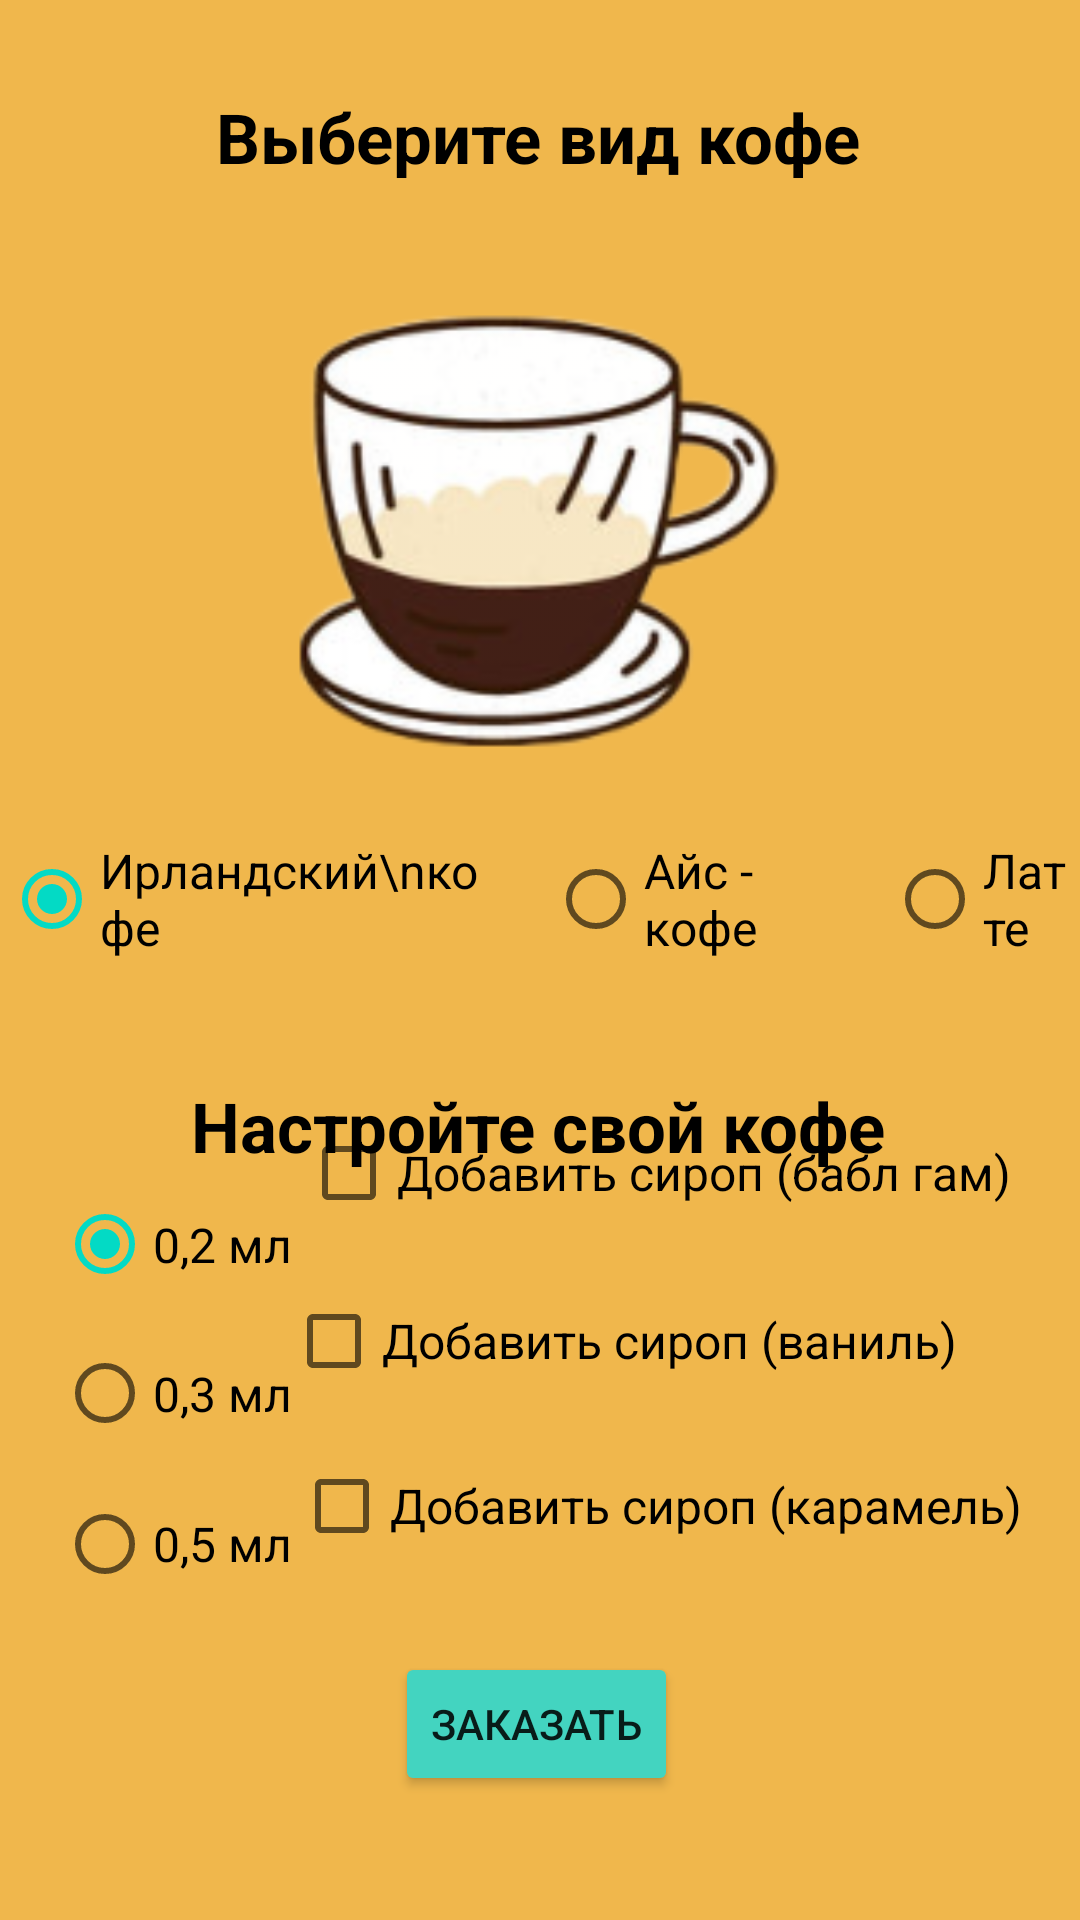

Android layout source for this screen:
<!-- AndroidManifest.xml: application theme Theme.CoffeOrder -->
<!-- res/layout/second_coffee_choose_activity.xml -->
<?xml version="1.0" encoding="utf-8"?>
<androidx.constraintlayout.widget.ConstraintLayout xmlns:android="http://schemas.android.com/apk/res/android"
    xmlns:app="http://schemas.android.com/apk/res-auto"
    xmlns:tools="http://schemas.android.com/tools"
    android:layout_width="match_parent"
    android:layout_height="match_parent"
    tools:context=".SecondCoffeeChooseActivity"
    android:background="@color/main">


    <RadioGroup
        android:id="@+id/radioGroup3"
        android:layout_width="357dp"
        android:layout_height="73dp"
        android:backgroundTint="@color/main"
        android:orientation="horizontal"
        app:layout_constraintBottom_toBottomOf="parent"
        app:layout_constraintEnd_toEndOf="parent"
        app:layout_constraintHorizontal_bias="0.425"
        app:layout_constraintStart_toStartOf="parent"
        app:layout_constraintTop_toTopOf="parent"
        app:layout_constraintVertical_bias="0.486">

        <RadioButton
            android:id="@+id/rb4"
            android:layout_width="wrap_content"
            android:layout_height="wrap_content"
            android:layout_weight="1"
            android:checked="true"
            android:text="Ирландский\nкофе"
            android:textSize="16dp" />

        <RadioButton
            android:id="@+id/rb5"
            android:layout_width="wrap_content"
            android:layout_height="wrap_content"
            android:layout_marginStart="15dp"
            android:layout_marginEnd="15dp"
            android:layout_weight="1"
            android:text="Айс - кофе"
            android:textSize="16dp" />

        <RadioButton
            android:id="@+id/rb6"
            android:layout_width="wrap_content"
            android:layout_height="wrap_content"
            android:layout_weight="1"
            android:text="Латте"
            android:textColor="@color/black"
            android:textSize="16dp" />

    </RadioGroup>

    <TextView
        android:layout_width="wrap_content"
        android:layout_height="wrap_content"
        android:text="Настройте свой кофе"
        android:textColor="@color/black"
        android:textSize="23dp"
        android:textStyle="bold"
        app:layout_constraintBottom_toBottomOf="parent"
        app:layout_constraintEnd_toEndOf="parent"
        app:layout_constraintHorizontal_bias="0.497"
        app:layout_constraintStart_toStartOf="parent"
        app:layout_constraintTop_toTopOf="parent"
        app:layout_constraintVertical_bias="0.591" />

    <TextView
        android:layout_width="wrap_content"
        android:layout_height="wrap_content"
        android:text="Выберите вид кофе"
        android:textColor="@color/black"
        android:textSize="23dp"
        android:textStyle="bold"
        app:layout_constraintBottom_toBottomOf="parent"
        app:layout_constraintEnd_toEndOf="parent"
        app:layout_constraintHorizontal_bias="0.497"
        app:layout_constraintStart_toStartOf="parent"
        app:layout_constraintTop_toTopOf="parent"
        app:layout_constraintVertical_bias="0.05" />

    <ImageView
        android:id="@+id/imageView4"
        android:layout_width="200dp"
        android:layout_height="200dp"
        android:src="@drawable/five"
        android:visibility="invisible"
        app:layout_constraintBottom_toBottomOf="parent"
        app:layout_constraintEnd_toEndOf="parent"
        app:layout_constraintHorizontal_bias="0.497"
        app:layout_constraintStart_toStartOf="parent"
        app:layout_constraintTop_toTopOf="parent"
        app:layout_constraintVertical_bias="0.175" />

    <ImageView
        android:id="@+id/imageView5"
        android:layout_width="200dp"
        android:layout_height="200dp"
        android:src="@drawable/four"
        android:visibility="visible"
        app:layout_constraintBottom_toBottomOf="parent"
        app:layout_constraintEnd_toEndOf="parent"
        app:layout_constraintHorizontal_bias="0.497"
        app:layout_constraintStart_toStartOf="parent"
        app:layout_constraintTop_toTopOf="parent"
        app:layout_constraintVertical_bias="0.175" />

    <ImageView
        android:id="@+id/imageView6"
        android:layout_width="200dp"
        android:layout_height="200dp"
        android:src="@drawable/six"
        android:visibility="invisible"
        app:layout_constraintBottom_toBottomOf="parent"
        app:layout_constraintEnd_toEndOf="parent"
        app:layout_constraintHorizontal_bias="0.497"
        app:layout_constraintStart_toStartOf="parent"
        app:layout_constraintTop_toTopOf="parent"
        app:layout_constraintVertical_bias="0.175" />

    <RadioGroup
        android:id="@+id/radioGroup4"
        android:layout_width="100dp"
        android:layout_height="150dp"
        android:backgroundTint="@color/main"
        android:orientation="vertical"
        app:layout_constraintBottom_toBottomOf="parent"
        app:layout_constraintEnd_toEndOf="parent"
        app:layout_constraintHorizontal_bias="0.073"
        app:layout_constraintStart_toStartOf="parent"
        app:layout_constraintTop_toTopOf="parent"
        app:layout_constraintVertical_bias="0.796">

        <RadioButton
            android:id="@+id/rbb1"
            android:layout_width="wrap_content"
            android:layout_height="3dp"
            android:layout_weight="1"
            android:checked="true"
            android:text="0,2 мл"
            android:textColor="@color/black"
            android:textSize="16dp" />

        <RadioButton
            android:id="@+id/rbb2"
            android:layout_width="wrap_content"
            android:layout_height="3dp"
            android:layout_weight="1"
            android:text="0,3 мл"
            android:textSize="16dp" />

        <RadioButton
            android:id="@+id/rbb3"
            android:layout_width="wrap_content"
            android:layout_height="4dp"
            android:layout_weight="1"
            android:gravity="center_vertical"
            android:text="0,5 мл"
            android:textSize="16dp" />

    </RadioGroup>

    <CheckBox
        android:id="@+id/checkBoxC"
        android:layout_width="251dp"
        android:layout_height="52dp"
        android:layout_marginBottom="112dp"
        android:layout_weight="1"
        android:text="Добавить сироп (карамель)"
        android:textColor="@color/black"
        android:textSize="16dp"
        app:layout_constraintBottom_toBottomOf="parent"
        app:layout_constraintEnd_toEndOf="parent"
        app:layout_constraintHorizontal_bias="0.9"
        app:layout_constraintStart_toStartOf="parent" />

    <CheckBox
        android:id="@+id/checkBoxV"
        android:layout_width="260dp"
        android:layout_height="50dp"
        android:layout_marginBottom="168dp"
        android:layout_weight="1"
        android:text="Добавить сироп (ваниль)"
        android:textSize="16dp"
        app:layout_constraintBottom_toBottomOf="parent"
        app:layout_constraintEnd_toEndOf="parent"
        app:layout_constraintHorizontal_bias="0.953"
        app:layout_constraintStart_toStartOf="parent" />

    <CheckBox
        android:id="@+id/checkBoxBG"
        android:layout_width="243dp"
        android:layout_height="50dp"
        android:layout_marginBottom="224dp"
        android:layout_weight="1"
        android:gravity="center_vertical"
        android:text="Добавить сироп (бабл гам)"
        android:textSize="16dp"
        app:layout_constraintBottom_toBottomOf="parent"
        app:layout_constraintEnd_toEndOf="parent"
        app:layout_constraintHorizontal_bias="0.857"
        app:layout_constraintStart_toStartOf="parent" />

    <Button
        android:id="@+id/buttonSubmit"
        android:layout_width="wrap_content"
        android:layout_height="wrap_content"
        android:backgroundTint="@color/BLUE1"
        android:text="Заказать"
        app:layout_constraintBottom_toBottomOf="parent"
        app:layout_constraintEnd_toEndOf="parent"
        app:layout_constraintHorizontal_bias="0.496"
        app:layout_constraintStart_toStartOf="parent"
        app:layout_constraintTop_toTopOf="parent"
        app:layout_constraintVertical_bias="0.93" />


</androidx.constraintlayout.widget.ConstraintLayout>
<!-- resources referenced by this layout -->
<resources>
  <color name="BLUE1">#FF43D4C0</color>
  <color name="black">#FF000000</color>
  <color name="main">#F0B74C</color>
  <!-- drawable five: png bitmap (drawable-v24, 43554 bytes) -->
  <!-- drawable four: png bitmap (drawable-v24, 30529 bytes) -->
  <!-- drawable six: png bitmap (drawable-v24, 42918 bytes) -->
  <style name="Theme.CoffeOrder" parent="Theme.MaterialComponents.DayNight.NoActionBar">
          
          <item name="colorPrimary">@color/purple_500</item>
          <item name="colorPrimaryVariant">@color/purple_700</item>
          <item name="colorOnPrimary">@color/white</item>
          <item name="colorSecondary">@color/teal_200</item>
          <item name="colorSecondaryVariant">@color/teal_700</item>
          <item name="colorOnSecondary">@color/black</item>
          <item name="android:statusBarColor" tools:targetApi="l">@color/main</item>
  
      </style>
  <color name="purple_500">#FF6200EE</color>
  <color name="purple_700">#FF3700B3</color>
  <color name="white">#FFFFFFFF</color>
  <color name="teal_200">#FF03DAC5</color>
  <color name="teal_700">#FF018786</color>
</resources>
